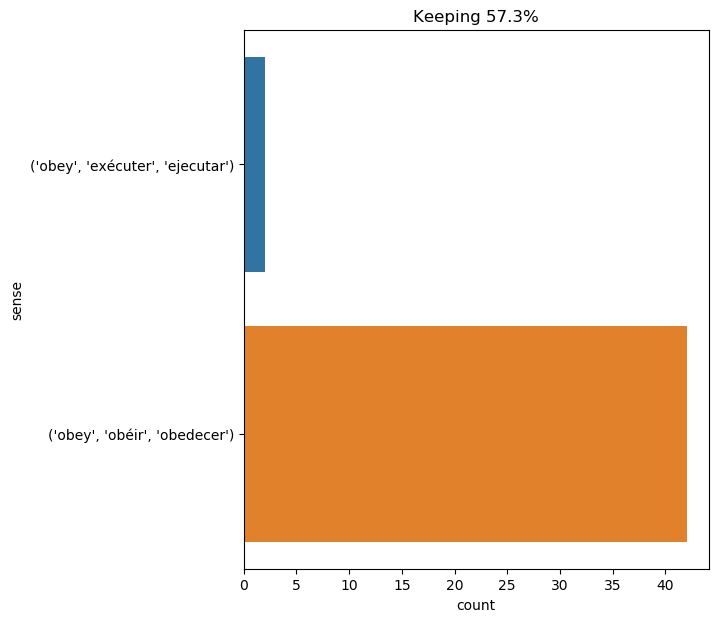

Values plotted in this chart, from the file beside it:
text, ind, sense, label
i was about mechanically to obey him , w…, 5, ('obey', 'obéir', 'obedecer'), 0
" professor , " the commander replied sw…, 41, ('obey', 'obéir', 'obedecer'), 0
" but the queen will perhaps refuse to o…, 8, ('obey', 'obéir', 'obedecer'), 0
grimaud immediately obeyed ., 2, ('obey', 'obéir', 'obedecer'), 0
the canadian , conseil , and i could onl…, 9, ('obey', 'obéir', 'obedecer'), 0
grimaud obeyed without replying ., 1, ('obey', 'obéir', 'obedecer'), 0
felton obeyed ; this woman was now his w…, 1, ('obey', 'obéir', 'obedecer'), 0
my uncle lost no time in obeying the fri…, 6, ('obey', 'obéir', 'obedecer'), 0
i obeyed , not without dissatisfaction ,…, 1, ('obey', 'obéir', 'obedecer'), 0
at this injunction from his superior , f…, 8, ('obey', 'obéir', 'obedecer'), 0
have they not obeyed me ? ", 3, ('obey', 'obéir', 'obedecer'), 0
the officer superintended all these deta…, 26, ('obey', 'obéir', 'obedecer'), 0
the tall man had scarcely read these lin…, 39, ('obey', 'obéir', 'obedecer'), 0
all the way , and in proportion as the c…, 87, ('obey', 'obéir', 'obedecer'), 0
the writer spoke of acute bodily illness…, 92, ('obey', 'obéir', 'obedecer'), 0
d’artagnan obeyed like a child , without…, 1, ('obey', 'obéir', 'obedecer'), 0
it is the people who do not obey that i …, 7, ('obey', 'obéir', 'obedecer'), 0
it is the people who do not obey that i …, 20, ('obey', 'obéir', 'obedecer'), 0
we hastened to obey this order ; for you…, 3, ('obey', 'obéir', 'obedecer'), 0
i obeyed ; he sat at one end of his tabl…, 1, ('obey', 'obéir', 'obedecer'), 0
d’artagnan obeyed ; for athos had the so…, 1, ('obey', 'obéir', 'obedecer'), 0
" as you are my commander , it is my dut…, 12, ('obey', 'obéir', 'obedecer'), 0
with difficulty i obeyed him . presently…, 3, ('obey', 'obéir', 'obedecer'), 0
the man obeyed ., 2, ('obey', 'obéir', 'obedecer'), 0
i obeyed ., 1, ('obey', 'obéir', 'obedecer'), 0
he made a sign for grimaud to bring a gl…, 15, ('obey', 'obéir', 'obedecer'), 0
grimaud rose and obeyed ., 3, ('obey', 'obéir', 'obedecer'), 0
burns obeyed : i looked at her narrowly …, 1, ('obey', 'obéir', 'obedecer'), 0
on their way they met grimaud . athos ma…, 23, ('obey', 'obéir', 'obedecer'), 0
" come , i tell you ; do n't waste our t…, 17, ('obey', 'obéir', 'obedecer'), 0
" i will obey you in everything , captai…, 3, ('obey', 'obéir', 'obedecer'), 0
" you will leave d’artagnan to act as he…, 39, ('obey', 'obéir', 'obedecer'), 0
patrick again obeyed ., 2, ('obey', 'obéir', 'obedecer'), 0
after that , i stopped objecting and sta…, 8, ('obey', 'obéir', 'obedecer'), 0
d’artagnan obeyed ., 1, ('obey', 'obéir', 'obedecer'), 0
i obeyed him ; then he put the glass on …, 1, ('obey', 'obéir', 'obedecer'), 0
rochefort obeyed and retired ., 1, ('obey', 'obéir', 'obedecer'), 0
the host obeyed ., 2, ('obey', 'obéir', 'obedecer'), 0
in the meanwhile top was ordered to moun…, 23, ('obey', 'exécuter', 'ejecutar'), 1
i should have been afraid to touch a hor…, 23, ('obey', 'obéir', 'obedecer'), 0
" but , captain-- " answered the sailor …, 12, ('obey', 'obéir', 'obedecer'), 0
grimaud obeyed ., 1, ('obey', 'obéir', 'obedecer'), 0
the valet went out with a mute promptitu…, 13, ('obey', 'obéir', 'obedecer'), 0
the engineer 's orders were obeyed , and…, 5, ('obey', 'exécuter', 'ejecutar'), 1
